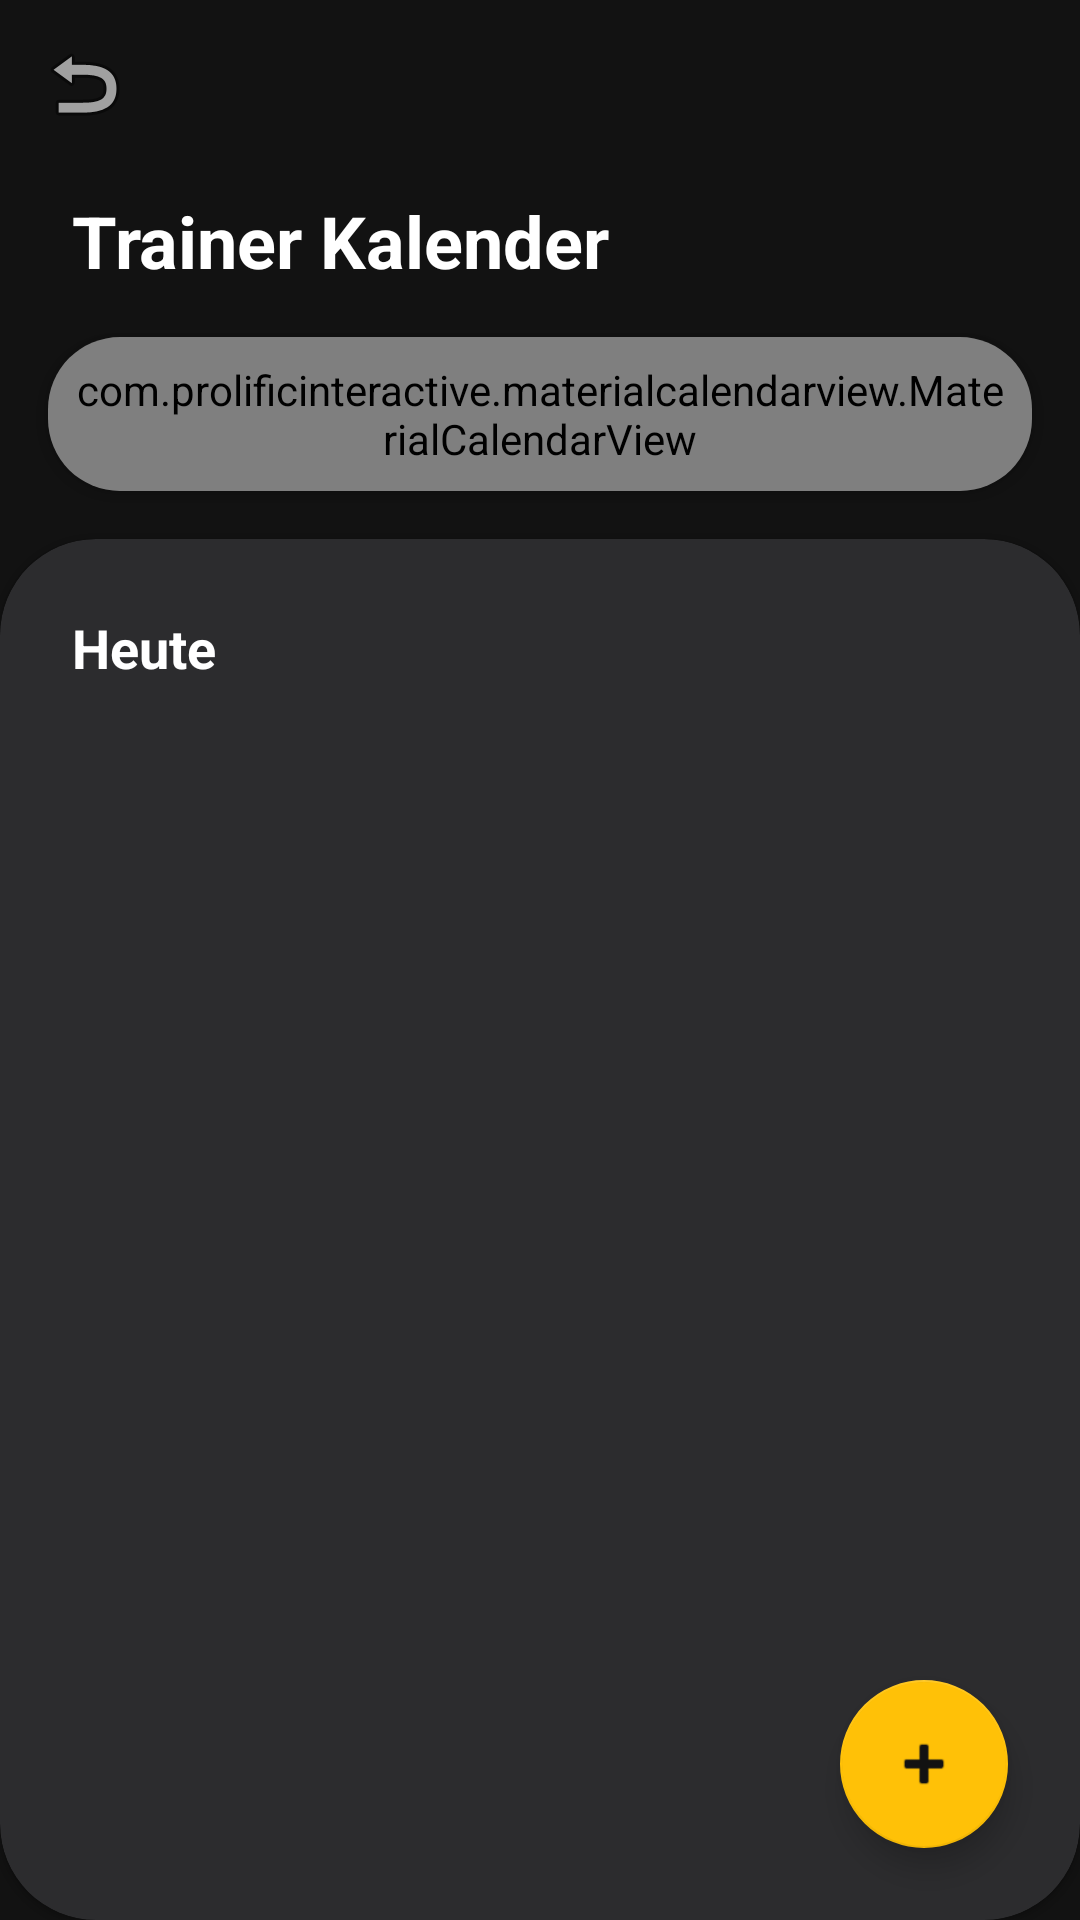

Produce the Android XML layout that renders to this screen, including the resource entries it uses.
<!-- AndroidManifest.xml: application theme Theme.Abgabe1_LG -->
<!-- res/layout/activity_trainer_calendar.xml -->
<?xml version="1.0" encoding="utf-8"?>
<androidx.constraintlayout.widget.ConstraintLayout xmlns:android="http://schemas.android.com/apk/res/android"
    xmlns:app="http://schemas.android.com/apk/res-auto"
    xmlns:tools="http://schemas.android.com/tools"
    android:layout_width="match_parent"
    android:layout_height="match_parent"
    android:background="@color/background_dark">

    <androidx.appcompat.widget.Toolbar
        android:id="@+id/calendar_toolbar"
        android:layout_width="match_parent"
        android:layout_height="?attr/actionBarSize"
        app:layout_constraintTop_toTopOf="parent"
        app:navigationIcon="@android:drawable/ic_menu_revert"
        app:navigationIconTint="@color/white" />

    <TextView
        android:id="@+id/calendar_header_title"
        android:layout_width="wrap_content"
        android:layout_height="wrap_content"
        android:layout_marginStart="24dp"
        android:layout_marginTop="8dp"
        android:text="Trainer Kalender"
        android:textColor="@color/white"
        android:textSize="24sp"
        android:textStyle="bold"
        app:layout_constraintStart_toStartOf="parent"
        app:layout_constraintTop_toBottomOf="@id/calendar_toolbar" />

    
    <com.google.android.material.card.MaterialCardView
        android:id="@+id/calendar_card"
        android:layout_width="match_parent"
        android:layout_height="wrap_content"
        android:layout_marginHorizontal="16dp"
        android:layout_marginTop="16dp"
        app:cardBackgroundColor="@color/surface_dark"
        app:cardCornerRadius="24dp"
        app:cardElevation="4dp"
        app:layout_constraintTop_toBottomOf="@id/calendar_header_title">

        <com.prolificinteractive.materialcalendarview.MaterialCalendarView
            android:id="@+id/calendarView"
            android:layout_width="match_parent"
            android:layout_height="wrap_content"
            android:padding="8dp"
            app:mcv_allowClickDaysOutsideCurrentMonth="false"
            app:mcv_selectionColor="@color/fcc_yellow"
            app:mcv_showOtherDates="none"
            app:mcv_calendarMode="month"
            app:mcv_headerTextAppearance="@style/CustomCalendarHeader"
            app:mcv_dateTextAppearance="@style/CustomCalendarDate"
            app:mcv_weekDayTextAppearance="@style/CustomCalendarWeek" />
    </com.google.android.material.card.MaterialCardView>

    <com.google.android.material.card.MaterialCardView
        android:layout_width="match_parent"
        android:layout_height="0dp"
        android:layout_marginTop="16dp"
        app:cardBackgroundColor="@color/surface_variant"
        app:cardCornerRadius="32dp"
        app:layout_constraintBottom_toBottomOf="parent"
        app:layout_constraintTop_toBottomOf="@id/calendar_card">

        <androidx.constraintlayout.widget.ConstraintLayout
            android:layout_width="match_parent"
            android:layout_height="match_parent"
            android:paddingTop="24dp">

            <TextView
                android:id="@+id/selected_date_text"
                android:layout_width="wrap_content"
                android:layout_height="wrap_content"
                android:layout_marginStart="24dp"
                android:text="Heute"
                android:textColor="@color/white"
                android:textSize="18sp"
                android:textStyle="bold"
                app:layout_constraintStart_toStartOf="parent"
                app:layout_constraintTop_toTopOf="parent" />

            <androidx.recyclerview.widget.RecyclerView
                android:id="@+id/slots_recycler_view"
                android:layout_width="match_parent"
                android:layout_height="0dp"
                android:layout_marginTop="16dp"
                android:clipToPadding="false"
                android:paddingHorizontal="16dp"
                android:paddingBottom="80dp"
                app:layout_constraintBottom_toBottomOf="parent"
                app:layout_constraintTop_toBottomOf="@id/selected_date_text"
                tools:listitem="@layout/list_item_trainer_calendar_slot" />

        </androidx.constraintlayout.widget.ConstraintLayout>
    </com.google.android.material.card.MaterialCardView>

    <com.google.android.material.floatingactionbutton.FloatingActionButton
        android:id="@+id/fab_add_slot"
        android:layout_width="wrap_content"
        android:layout_height="wrap_content"
        android:layout_margin="24dp"
        app:backgroundTint="@color/fcc_yellow"
        app:layout_constraintBottom_toBottomOf="parent"
        app:layout_constraintEnd_toEndOf="parent"
        app:srcCompat="@android:drawable/ic_input_add"
        app:tint="@color/background_dark" />

</androidx.constraintlayout.widget.ConstraintLayout>
<!-- res/layout/list_item_trainer_calendar_slot.xml (included above) -->
<?xml version="1.0" encoding="utf-8"?>
<com.google.android.material.card.MaterialCardView xmlns:android="http://schemas.android.com/apk/res/android"
    xmlns:app="http://schemas.android.com/apk/res-auto"
    android:layout_width="match_parent"
    android:layout_height="wrap_content"
    android:layout_margin="4dp"
    app:cardElevation="2dp"
    app:cardCornerRadius="8dp">

    <LinearLayout
        android:layout_width="match_parent"
        android:layout_height="wrap_content"
        android:orientation="vertical"
        android:padding="12dp">

        <LinearLayout
            android:layout_width="match_parent"
            android:layout_height="wrap_content"
            android:orientation="horizontal">

            <TextView
                android:id="@+id/slot_time_text"
                android:layout_width="wrap_content"
                android:layout_height="wrap_content"
                android:text="10:00 Uhr"
                android:textSize="18sp"
                android:textStyle="bold" />

            <TextView
                android:id="@+id/slot_status_text"
                android:layout_width="0dp"
                android:layout_height="wrap_content"
                android:layout_weight="1"
                android:gravity="end"
                android:text="Status"
                android:textStyle="italic" />
        </LinearLayout>

        <TextView
            android:id="@+id/slot_details_text"
            android:layout_width="match_parent"
            android:layout_height="wrap_content"
            android:layout_marginTop="4dp"
            android:text="Details..."
            android:visibility="gone" />

        <LinearLayout
            android:id="@+id/layout_trainer_actions"
            android:layout_width="wrap_content"
            android:layout_height="wrap_content"
            android:layout_gravity="end"
            android:layout_marginTop="8dp"
            android:orientation="horizontal"
            android:visibility="gone">

            <ImageButton
                android:id="@+id/btn_decline_slot"
                android:layout_width="48dp"
                android:layout_height="48dp"
                android:background="?attr/selectableItemBackgroundBorderless"
                android:src="@android:drawable/ic_delete"
                app:tint="#FF0000" />

            <ImageButton
                android:id="@+id/btn_accept_slot"
                android:layout_width="48dp"
                android:layout_height="48dp"
                android:layout_marginStart="16dp"
                android:background="?attr/selectableItemBackgroundBorderless"
                android:src="@android:drawable/checkbox_on_background"
                app:tint="#008000" />

        </LinearLayout>
    </LinearLayout>
</com.google.android.material.card.MaterialCardView>
<!-- resources referenced by this layout -->
<resources>
  <color name="background_dark">#121212</color>
  <color name="fcc_yellow">#FFC107</color>
  <color name="surface_dark">#1E1E1E</color>
  <color name="surface_variant">#2C2C2E</color>
  <color name="white">#FFFFFF</color>
  <style name="CustomCalendarDate" parent="TextAppearance.AppCompat.Small">
          <item name="android:textColor">#FFFFFF</item>
      </style>
  <style name="CustomCalendarHeader" parent="TextAppearance.AppCompat.Medium">
          <item name="android:textColor">#FFFFFF</item>
          <item name="android:textStyle">bold</item>
      </style>
  <style name="CustomCalendarWeek" parent="TextAppearance.AppCompat.Small">
          <item name="android:textColor">#B0B0B0</item>
      </style>
  <style name="Theme.Abgabe1_LG" parent="Theme.MaterialComponents.DayNight.NoActionBar">
          <item name="colorPrimary">@color/fcc_blue</item>
          <item name="colorOnPrimary">@color/white</item>
          <item name="colorSecondary">@color/fcc_yellow</item>
          <item name="colorOnSecondary">@color/background_dark</item>
  
          <item name="android:colorBackground">@color/background_dark</item>
          <item name="colorSurface">@color/surface_dark</item>
          <item name="colorOnSurface">@color/white</item>
          <item name="colorSurfaceVariant">@color/surface_variant</item>
          <item name="colorOnSurfaceVariant">@color/white</item>
  
          <item name="android:textColorPrimary">@color/white</item>
          <item name="android:textColorSecondary">@color/text_secondary</item>
          
          
          <item name="materialAlertDialogTheme">@style/App.Theme.Dialog</item>
          <item name="alertDialogTheme">@style/App.Theme.Dialog</item>
  
          <item name="android:statusBarColor">@color/background_dark</item>
          <item name="android:windowLightStatusBar">false</item>
  
          <item name="shapeAppearanceLargeComponent">@style/ShapeAppearance.App.LargeComponent</item>
          <item name="shapeAppearanceMediumComponent">@style/ShapeAppearance.App.MediumComponent</item>
          <item name="shapeAppearanceSmallComponent">@style/ShapeAppearance.App.SmallComponent</item>
          
          <item name="materialButtonStyle">@style/Widget.App.Button</item>
      </style>
  <color name="fcc_blue">#143A83</color>
  <color name="text_secondary">#B0B0B0</color>
  <style name="App.Theme.Dialog" parent="Theme.MaterialComponents.DayNight.Dialog.Alert">
          <item name="android:windowBackground">@color/surface_dark</item>
          <item name="android:textColorPrimary">@color/white</item>
          <item name="android:textColorSecondary">@color/text_secondary</item>
          <item name="colorAccent">@color/fcc_yellow</item>
          <item name="buttonBarPositiveButtonStyle">@style/Widget.App.Button.Text</item>
          <item name="buttonBarNegativeButtonStyle">@style/Widget.App.Button.Text</item>
      </style>
  <style name="ShapeAppearance.App.LargeComponent" parent="ShapeAppearance.MaterialComponents.LargeComponent">
          <item name="cornerSize">28dp</item>
      </style>
  <style name="ShapeAppearance.App.MediumComponent" parent="ShapeAppearance.MaterialComponents.MediumComponent">
          <item name="cornerSize">16dp</item>
      </style>
  <style name="ShapeAppearance.App.SmallComponent" parent="ShapeAppearance.MaterialComponents.SmallComponent">
          <item name="cornerSize">8dp</item>
      </style>
  <style name="Widget.App.Button" parent="Widget.MaterialComponents.Button">
          <item name="shapeAppearance">@style/ShapeAppearance.App.LargeComponent</item>
          <item name="android:insetTop">0dp</item>
          <item name="android:insetBottom">0dp</item>
          <item name="android:textAllCaps">false</item>
      </style>
  <style name="Widget.App.Button.Text" parent="Widget.MaterialComponents.Button.TextButton">
          <item name="android:textColor">@color/fcc_yellow</item>
      </style>
</resources>
